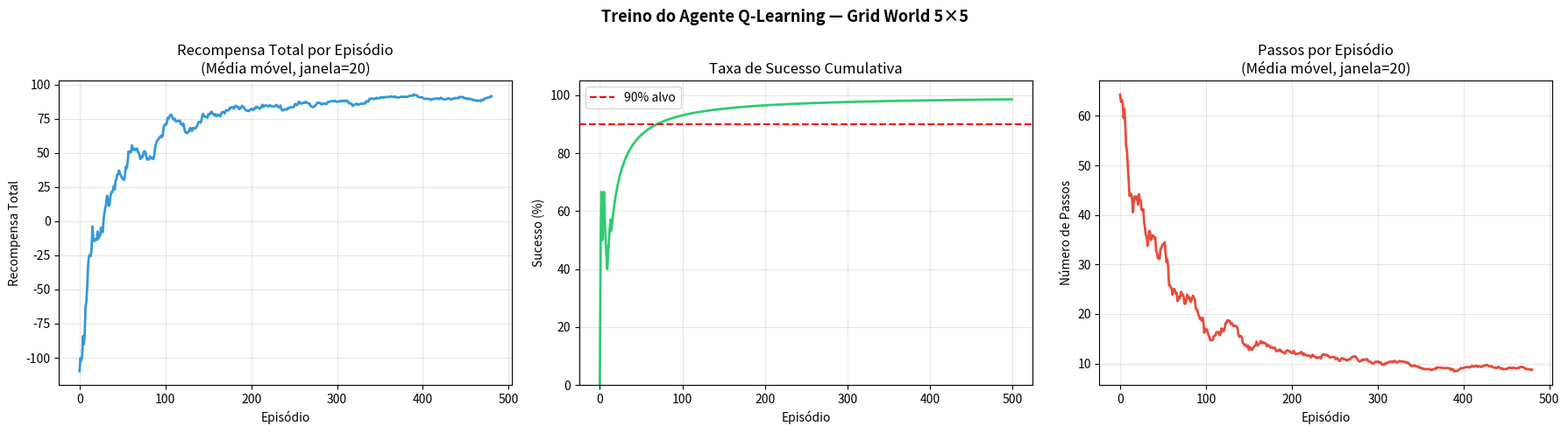

The matplotlib source for this figure: (Note: this script raises an exception after producing the figure.)
"""
=============================================================
GUIÃO PRÁTICO - CAPÍTULO III: APRENDIZAGEM AUTOMÁTICA (ML)
TAREFA FINAL: APRENDIZAGEM POR REFORÇO — Q-LEARNING
Universidade Kimpa Vita - Curso de Engenharia Informática
Disciplina: Inteligência Artificial II
=============================================================

OBJECTIVO DA TAREFA:
  Implementar um agente Q-Learning que aprende a navegar
  num labirinto simples (Grid World 5×5) encontrando o
  caminho óptimo desde o ponto inicial até à recompensa,
  evitando obstáculos (penalizações).

CONCEITOS APLICADOS (referência ao Capítulo III):
  - Agente: o robô que navega no ambiente
  - Estado (s): posição actual no grid (linha, coluna)
  - Acção (a): Cima, Baixo, Esquerda, Direita
  - Recompensa (r): +100 (chegou ao destino),
                    -10 (obstáculo), -1 (passo normal)
  - Política (π): tabela Q que o agente aprende
  - Q-Learning: actualiza Q(s,a) com a equação de Bellman:
    Q(s,a) ← Q(s,a) + α[r + γ·max Q(s',a') - Q(s,a)]

PARÂMETROS:
  α (alpha) = 0.1   — Taxa de aprendizagem (learning rate)
  γ (gamma) = 0.95  — Factor de desconto (long-term reward)
  ε (epsilon) = 1.0 → 0.01 — Exploração vs exploração
"""

import numpy as np
import matplotlib.pyplot as plt
import matplotlib.patches as mpatches
import warnings
warnings.filterwarnings('ignore')

print("=" * 65)
print("  TAREFA: APRENDIZAGEM POR REFORÇO — Q-LEARNING")
print("  Grid World 5×5 — Navegação com Obstáculos")
print("=" * 65)

# ================================================================
# DEFINIÇÃO DO AMBIENTE (Grid World 5×5)
# ================================================================
# Mapa do labirinto:
#   S = Start (início)    | G = Goal (destino)
#   X = Obstáculo         | . = Livre
#
#   S . . X .
#   . X . . .
#   . . . X .
#   . X . . .
#   . . . . G

GRID_ROWS, GRID_COLS = 5, 5
START  = (0, 0)   # Início
GOAL   = (4, 4)   # Destino
OBSTACLES = [(0,3),(1,1),(2,3),(3,1)]  # Obstáculos

# Acções possíveis: 0=Cima, 1=Baixo, 2=Esquerda, 3=Direita
ACTIONS = {0:(-1,0), 1:(1,0), 2:(0,-1), 3:(0,1)}
ACTION_NAMES = {0:'↑', 1:'↓', 2:'←', 3:'→'}
N_ACTIONS = 4

# Recompensas
R_GOAL     = +100   # Chegou ao destino
R_OBSTACLE = -10    # Bateu num obstáculo
R_STEP     = -1     # Passo normal (incentiva caminhos curtos)

# Hiperparâmetros Q-Learning
ALPHA   = 0.1    # Taxa de aprendizagem
GAMMA   = 0.95   # Factor de desconto
EPSILON_START = 1.0
EPSILON_END   = 0.01
EPSILON_DECAY = 0.995
N_EPISODES = 500

def get_reward(state):
    """Retorna recompensa para o estado."""
    if state == GOAL:       return R_GOAL,     True
    if state in OBSTACLES:  return R_OBSTACLE, False
    return R_STEP, False

def step(state, action):
    """Executa acção e retorna novo estado."""
    dr, dc = ACTIONS[action]
    new_r  = max(0, min(GRID_ROWS-1, state[0]+dr))
    new_c  = max(0, min(GRID_COLS-1, state[1]+dc))
    new_state = (new_r, new_c)
    if new_state in OBSTACLES:
        return state, R_OBSTACLE, False  # Fica no lugar ao bater
    reward, done = get_reward(new_state)
    return new_state, reward, done

# ================================================================
# INICIALIZAÇÃO DA TABELA Q
# ================================================================
# Explicação: A tabela Q tem dimensões [estados × acções].
# Cada estado é uma posição (linha, coluna) → linha*cols + coluna.
# Inicializamos com zeros: o agente não sabe nada no início.

N_STATES = GRID_ROWS * GRID_COLS
Q_table  = np.zeros((GRID_ROWS, GRID_COLS, N_ACTIONS))
epsilon  = EPSILON_START

print(f"\n[AMBIENTE]")
print(f"  Grid: {GRID_ROWS}×{GRID_COLS} | Estados: {N_STATES} | Acções: {N_ACTIONS}")
print(f"  Início: {START} | Destino: {GOAL}")
print(f"  Obstáculos: {OBSTACLES}")
print(f"\n[HIPERPARÂMETROS]")
print(f"  α (learning rate): {ALPHA}")
print(f"  γ (discount):      {GAMMA}")
print(f"  ε inicial:         {EPSILON_START} → {EPSILON_END} (decay={EPSILON_DECAY})")
print(f"  Episódios:         {N_EPISODES}")

# ================================================================
# TREINO DO AGENTE Q-LEARNING
# ================================================================

print(f"\n[TREINO] A iniciar {N_EPISODES} episódios...")

rewards_per_ep  = []
steps_per_ep    = []
success_per_ep  = []

for episode in range(N_EPISODES):
    state   = START
    total_r = 0
    n_steps = 0
    done    = False

    while not done and n_steps < 100:  # Máximo 100 passos por episódio
        # Política ε-greedy:
        # Com probabilidade ε: exploração (acção aleatória)
        # Com probabilidade 1-ε: exploração (melhor acção da tabela Q)
        if np.random.rand() < epsilon:
            action = np.random.randint(N_ACTIONS)
        else:
            action = np.argmax(Q_table[state[0], state[1]])

        new_state, reward, done = step(state, action)
        total_r += reward
        n_steps += 1

        # Actualização Q-Learning (Equação de Bellman):
        # Q(s,a) ← Q(s,a) + α[r + γ·max Q(s',a') - Q(s,a)]
        best_next = np.max(Q_table[new_state[0], new_state[1]])
        Q_table[state[0], state[1], action] += ALPHA * (
            reward + GAMMA * best_next - Q_table[state[0], state[1], action]
        )
        state = new_state

    # Decay do epsilon (mais exploração → mais exploração)
    epsilon = max(EPSILON_END, epsilon * EPSILON_DECAY)

    rewards_per_ep.append(total_r)
    steps_per_ep.append(n_steps)
    success_per_ep.append(1 if state == GOAL else 0)

    if (episode+1) % 100 == 0:
        recent = success_per_ep[-100:]
        print(f"  Episódio {episode+1:4d}: "
              f"Taxa sucesso (últimos 100) = {np.mean(recent)*100:.1f}% | "
              f"ε = {epsilon:.4f} | "
              f"Recompensa média = {np.mean(rewards_per_ep[-100:]):.1f}")

# ================================================================
# VISUALIZAÇÕES
# ================================================================

FIGDIR = "./figuras"
fig, axes = plt.subplots(1, 3, figsize=(18, 5))
fig.suptitle("Treino do Agente Q-Learning — Grid World 5×5", fontsize=13, fontweight='bold')

# 1. Recompensa por episódio (média móvel)
window = 20
smoothed = np.convolve(rewards_per_ep, np.ones(window)/window, mode='valid')
axes[0].plot(smoothed, color='#3498db', lw=2)
axes[0].set_title(f'Recompensa Total por Episódio\n(Média móvel, janela={window})')
axes[0].set_xlabel('Episódio')
axes[0].set_ylabel('Recompensa Total')
axes[0].grid(True, alpha=0.3)

# 2. Taxa de sucesso cumulativa
cumul_success = np.cumsum(success_per_ep) / (np.arange(len(success_per_ep))+1) * 100
axes[1].plot(cumul_success, color='#2ecc71', lw=2)
axes[1].axhline(y=90, color='red', linestyle='--', lw=1.5, label='90% alvo')
axes[1].set_title('Taxa de Sucesso Cumulativa')
axes[1].set_xlabel('Episódio')
axes[1].set_ylabel('Sucesso (%)')
axes[1].set_ylim(0, 105)
axes[1].legend()
axes[1].grid(True, alpha=0.3)

# 3. Passos por episódio
smooth_steps = np.convolve(steps_per_ep, np.ones(window)/window, mode='valid')
axes[2].plot(smooth_steps, color='#e74c3c', lw=2)
axes[2].set_title(f'Passos por Episódio\n(Média móvel, janela={window})')
axes[2].set_xlabel('Episódio')
axes[2].set_ylabel('Número de Passos')
axes[2].grid(True, alpha=0.3)

plt.tight_layout()
plt.savefig(f"{FIGDIR}/3a_treinamento_qlearning.png", dpi=120, bbox_inches='tight')
plt.close()
print(f"\n  Figura salva: 3a_treinamento_qlearning.png")

# ================================================================
# VISUALIZAÇÃO DO LABIRINTO E POLÍTICA APRENDIDA
# ================================================================

# Extrair política óptima
policy = np.argmax(Q_table, axis=2)  # Melhor acção em cada estado

fig, axes = plt.subplots(1, 2, figsize=(14, 6))
fig.suptitle("Ambiente e Política Óptima Aprendida — Q-Learning", fontsize=13, fontweight='bold')

# Labirinto
grid_display = np.zeros((GRID_ROWS, GRID_COLS))
for obs in OBSTACLES: grid_display[obs] = -1
grid_display[GOAL] = 2

colors_map = {-1:'#e74c3c', 0:'#ecf0f1', 2:'#2ecc71'}
ax = axes[0]
ax.set_xlim(0, GRID_COLS)
ax.set_ylim(0, GRID_ROWS)
for r in range(GRID_ROWS):
    for c in range(GRID_COLS):
        val = grid_display[r, c]
        color = colors_map.get(val, '#ecf0f1')
        rect = plt.Rectangle([c, GRID_ROWS-1-r], 1, 1, color=color, ec='#bdc3c7', lw=1.5)
        ax.add_patch(rect)
        if (r, c) == START:
            ax.text(c+0.5, GRID_ROWS-0.5-r, 'S', ha='center', va='center', fontsize=14, fontweight='bold', color='#2980b9')
        elif (r, c) == GOAL:
            ax.text(c+0.5, GRID_ROWS-0.5-r, 'G', ha='center', va='center', fontsize=14, fontweight='bold', color='white')
        elif (r, c) in OBSTACLES:
            ax.text(c+0.5, GRID_ROWS-0.5-r, 'X', ha='center', va='center', fontsize=14, fontweight='bold', color='white')
ax.set_xticks(range(GRID_COLS+1))
ax.set_yticks(range(GRID_ROWS+1))
ax.set_title('Mapa do Ambiente\n(S=Início, G=Destino, X=Obstáculo)')
legend_elements = [mpatches.Patch(color='#2ecc71', label='Destino (G)'),
                   mpatches.Patch(color='#e74c3c', label='Obstáculo (X)'),
                   mpatches.Patch(color='#ecf0f1', label='Livre')]
ax.legend(handles=legend_elements, loc='upper right', fontsize=8)

# Política aprendida (setas)
ax2 = axes[1]
ax2.set_xlim(0, GRID_COLS)
ax2.set_ylim(0, GRID_ROWS)
for r in range(GRID_ROWS):
    for c in range(GRID_COLS):
        color = colors_map.get(grid_display[r,c], '#ecf0f1')
        rect = plt.Rectangle([c, GRID_ROWS-1-r], 1, 1, color=color, ec='#bdc3c7', lw=1.5)
        ax2.add_patch(rect)
        if (r, c) not in OBSTACLES and (r, c) != GOAL:
            a = policy[r, c]
            ax2.text(c+0.5, GRID_ROWS-0.5-r, ACTION_NAMES[a],
                    ha='center', va='center', fontsize=16, color='#2c3e50', fontweight='bold')
        elif (r,c) == GOAL:
            ax2.text(c+0.5, GRID_ROWS-0.5-r, '★', ha='center', va='center', fontsize=16, color='white')
ax2.set_xticks(range(GRID_COLS+1))
ax2.set_yticks(range(GRID_ROWS+1))
ax2.set_title('Política Óptima Aprendida\n(Acção em cada estado)')
plt.tight_layout()
plt.savefig(f"{FIGDIR}/3b_labirinto_politica.png", dpi=120, bbox_inches='tight')
plt.close()
print(f"  Figura salva: 3b_labirinto_politica.png")

# ================================================================
# DEMONSTRAÇÃO: PERCURSO ÓPTIMO
# ================================================================

print(f"\n[DEMONSTRAÇÃO] Percurso Óptimo do Agente Treinado:")
state = START
path = [state]
done = False
steps_demo = 0
while not done and steps_demo < 30:
    action = np.argmax(Q_table[state[0], state[1]])
    new_state, reward, done = step(state, action)
    path.append(new_state)
    print(f"  Passo {steps_demo+1}: {state} → {ACTION_NAMES[action]} → {new_state} (recompensa={reward})")
    state = new_state
    steps_demo += 1

if state == GOAL:
    print(f"\n  ★ DESTINO ALCANÇADO em {steps_demo} passos!")
else:
    print(f"\n  → Agente não alcançou destino (continuar treinando)")

# Estatísticas finais
final_success = np.mean(success_per_ep[-100:]) * 100
print(f"\n[ESTATÍSTICAS FINAIS]")
print(f"  Taxa de sucesso (últimos 100 ep.): {final_success:.1f}%")
print(f"  Passos médios (últimos 100 ep.):   {np.mean(steps_per_ep[-100:]):.1f}")
print(f"  Recompensa média (últimos 100 ep.): {np.mean(rewards_per_ep[-100:]):.1f}")

print("\n" + "=" * 65)
print("  ★ TAREFA DE APRENDIZAGEM POR REFORÇO CONCLUÍDA")
print("  O agente aprendeu a política óptima através de")
print("  tentativa e erro — sem rótulos, sem supervisor!")
print("=" * 65)
print("\n✓ Todas as figuras salvas em ../figuras/")
